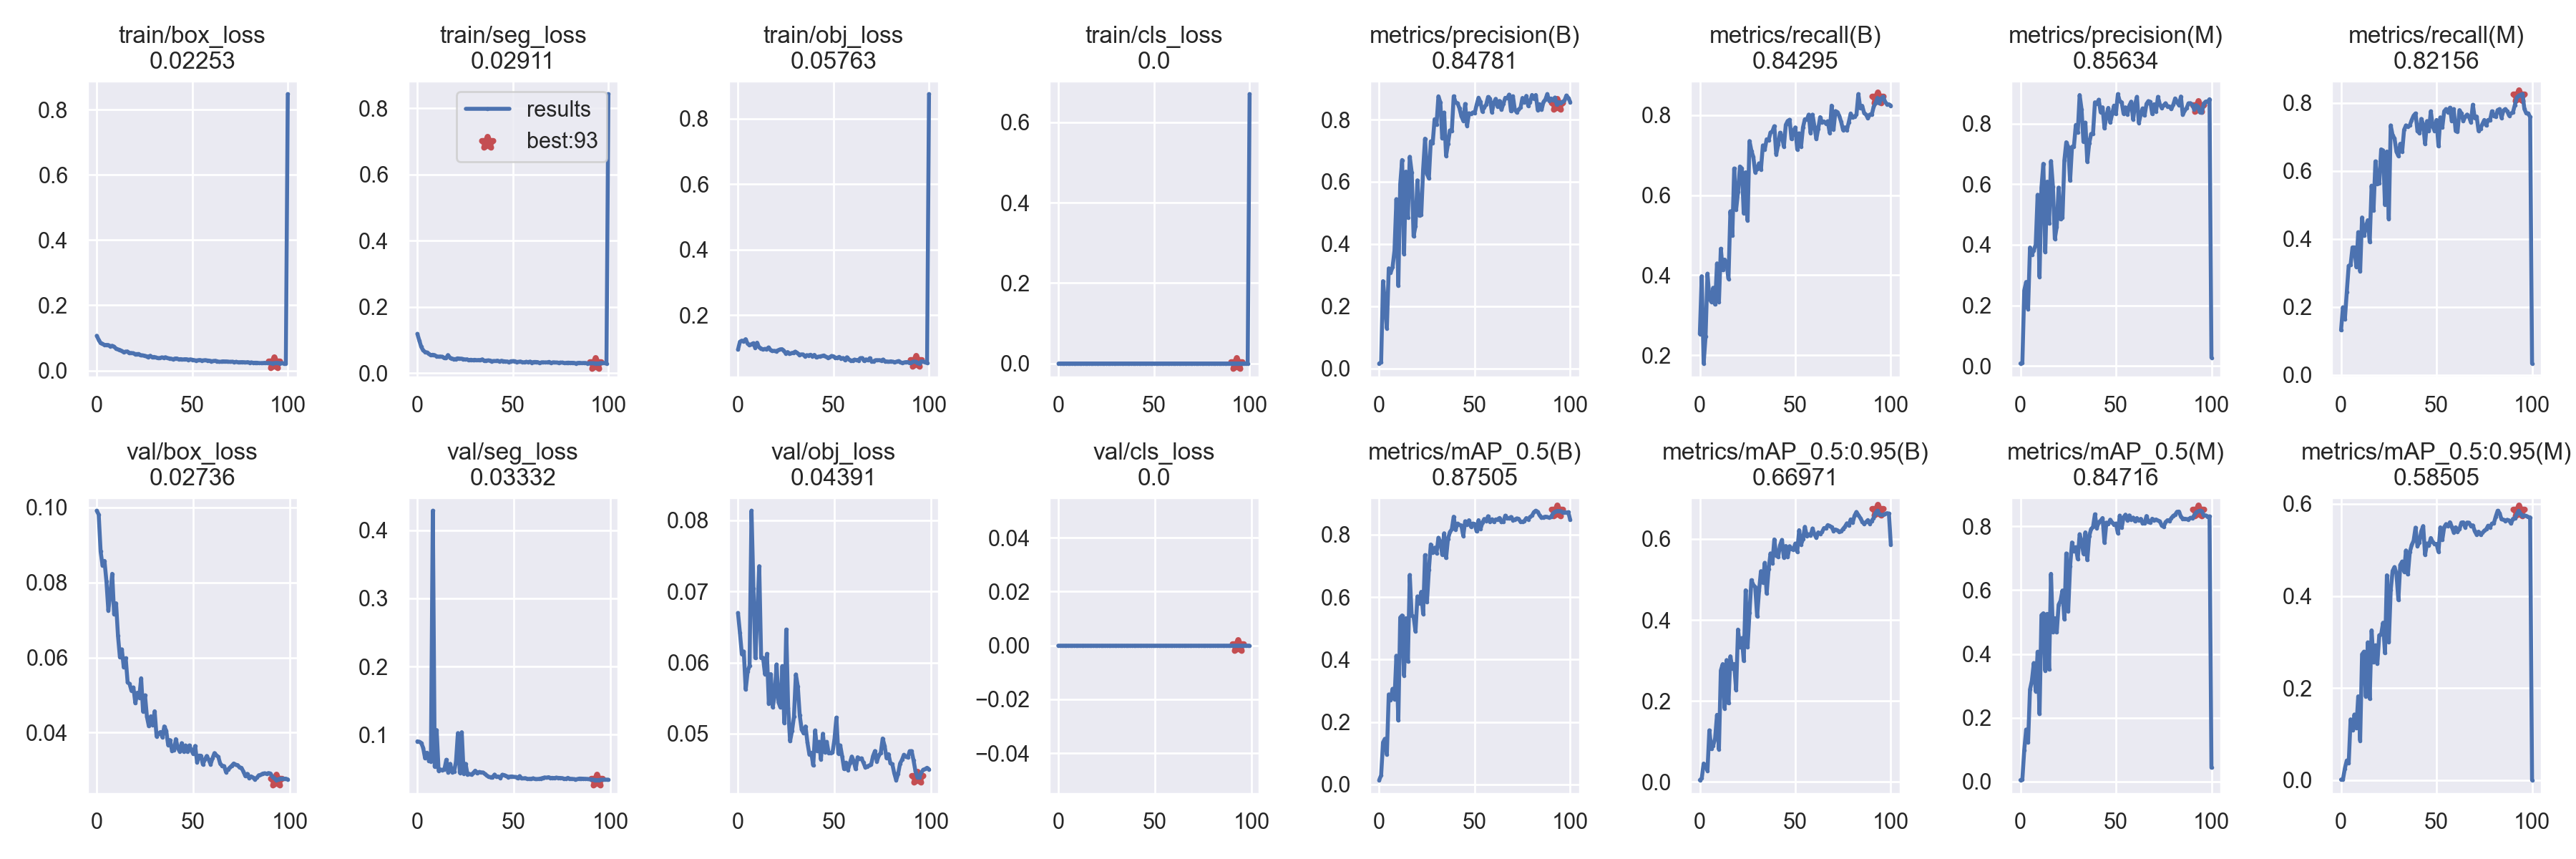

Values plotted in this chart, from the file beside it:
epoch, train/box_loss, train/seg_loss, train/obj_loss, train/cls_loss, metrics/precision(B), metrics/recall(B), metrics/mAP_0.5(B), metrics/mAP_0.5:0.95(B), metrics/precision(M), metrics/recall(M), metrics/mAP_0.5(M), metrics/mAP_0.5:0.95(M), val/box_loss, val/seg_loss, val/obj_loss, val/cls_loss, x/lr0, x/lr1, x/lr2
0, 0.1065, 0.1186, 0.09477, 0, 0.01549, 0.2532, 0.01411, 0.004685, 0.008039, 0.1314, 0.00492, 0.001073, 0.09909, 0.09026, 0.06698, 0, 0.0865, 0.0015, 0.0015
1, 0.09409, 0.09871, 0.1187, 0, 0.01968, 0.3974, 0.02983, 0.008917, 0.009841, 0.1987, 0.007105, 0.001639, 0.09805, 0.08947, 0.06419, 0, 0.07207, 0.003069, 0.003069
2, 0.084, 0.07948, 0.1222, 0, 0.2803, 0.1795, 0.1348, 0.0456, 0.2491, 0.1635, 0.09969, 0.02525, 0.08823, 0.08785, 0.06117, 0, 0.05761, 0.004607, 0.004607
3, 0.08144, 0.06892, 0.1199, 0, 0.2109, 0.2468, 0.1463, 0.04066, 0.2773, 0.2436, 0.1634, 0.04258, 0.08448, 0.08069, 0.06156, 0, 0.04311, 0.006113, 0.006113
4, 0.07833, 0.06391, 0.1267, 0, 0.1288, 0.4038, 0.09572, 0.02792, 0.1871, 0.3205, 0.1231, 0.03637, 0.08573, 0.0653, 0.05621, 0, 0.02859, 0.007587, 0.007587
5, 0.07832, 0.06218, 0.1135, 0, 0.3217, 0.3435, 0.2883, 0.1275, 0.391, 0.3237, 0.2886, 0.1319, 0.08034, 0.07355, 0.05872, 0, 0.01403, 0.00903, 0.00903
6, 0.07809, 0.05821, 0.1085, 0, 0.3083, 0.3333, 0.271, 0.08149, 0.3672, 0.375, 0.3166, 0.1079, 0.07252, 0.06142, 0.05957, 0, 0.009406, 0.009406, 0.009406
7, 0.07422, 0.0541, 0.1112, 0, 0.3256, 0.3686, 0.3062, 0.08981, 0.382, 0.375, 0.3717, 0.1424, 0.07701, 0.06084, 0.08135, 0, 0.009406, 0.009406, 0.009406
8, 0.07573, 0.05545, 0.1143, 0, 0.3787, 0.3269, 0.2724, 0.1078, 0.4004, 0.3173, 0.2833, 0.1127, 0.08228, 0.4287, 0.07045, 0, 0.009307, 0.009307, 0.009307
9, 0.07317, 0.05428, 0.101, 0, 0.5442, 0.4295, 0.4121, 0.1658, 0.5652, 0.4199, 0.4071, 0.1819, 0.07144, 0.05284, 0.06064, 0, 0.009208, 0.009208, 0.009208
10, 0.06773, 0.051, 0.1159, 0, 0.2653, 0.3333, 0.2051, 0.08065, 0.2942, 0.3046, 0.212, 0.08595, 0.07444, 0.1067, 0.06671, 0, 0.009109, 0.009109, 0.009109
11, 0.06473, 0.0497, 0.102, 0, 0.5926, 0.4662, 0.5343, 0.2753, 0.5885, 0.463, 0.5218, 0.2732, 0.06578, 0.04709, 0.07355, 0, 0.00901, 0.00901, 0.00901
12, 0.06309, 0.05005, 0.09875, 0, 0.6701, 0.4135, 0.541, 0.2911, 0.6676, 0.4103, 0.5277, 0.279, 0.06003, 0.04864, 0.06064, 0, 0.008911, 0.008911, 0.008911
13, 0.06012, 0.04951, 0.09545, 0, 0.3675, 0.4391, 0.3489, 0.1817, 0.3754, 0.4359, 0.3478, 0.1812, 0.06218, 0.04825, 0.06066, 0, 0.008812, 0.008812, 0.008812
14, 0.05635, 0.04565, 0.09696, 0, 0.6326, 0.4295, 0.5322, 0.301, 0.6085, 0.4551, 0.5258, 0.2992, 0.05736, 0.04901, 0.05835, 0, 0.008713, 0.008713, 0.008713
15, 0.05765, 0.04497, 0.09602, 0, 0.4848, 0.391, 0.394, 0.1948, 0.4708, 0.391, 0.3519, 0.177, 0.05982, 0.06319, 0.06122, 0, 0.008614, 0.008614, 0.008614
16, 0.05831, 0.05448, 0.1015, 0, 0.6804, 0.5596, 0.6706, 0.3103, 0.6765, 0.5564, 0.6512, 0.3253, 0.05338, 0.04416, 0.05421, 0, 0.008515, 0.008515, 0.008515
17, 0.05295, 0.04682, 0.09398, 0, 0.631, 0.5, 0.5402, 0.2805, 0.5925, 0.484, 0.4684, 0.2563, 0.05299, 0.0572, 0.05837, 0, 0.008416, 0.008416, 0.008416
18, 0.05365, 0.04429, 0.09055, 0, 0.4247, 0.6667, 0.5374, 0.2913, 0.4197, 0.6282, 0.5124, 0.2928, 0.05112, 0.045, 0.05373, 0, 0.008317, 0.008317, 0.008317
19, 0.05282, 0.04247, 0.09111, 0, 0.4582, 0.5641, 0.4899, 0.227, 0.4593, 0.5609, 0.4677, 0.2525, 0.05202, 0.04557, 0.05537, 0, 0.008218, 0.008218, 0.008218
20, 0.05033, 0.04215, 0.08992, 0, 0.6046, 0.6077, 0.602, 0.3762, 0.5889, 0.5641, 0.5546, 0.3146, 0.04784, 0.05998, 0.05974, 0, 0.008119, 0.008119, 0.008119
21, 0.05024, 0.04466, 0.09278, 0, 0.4913, 0.6716, 0.5804, 0.3322, 0.4847, 0.6635, 0.5666, 0.3164, 0.05062, 0.1023, 0.05441, 0, 0.00802, 0.00802, 0.00802
22, 0.05053, 0.04381, 0.09549, 0, 0.4934, 0.6667, 0.6165, 0.3552, 0.4887, 0.6603, 0.599, 0.3418, 0.0493, 0.04402, 0.05369, 0, 0.007921, 0.007921, 0.007921
23, 0.0463, 0.04353, 0.09618, 0, 0.6402, 0.5545, 0.5462, 0.2992, 0.6788, 0.5, 0.5089, 0.2759, 0.05448, 0.1036, 0.05951, 0, 0.007822, 0.007822, 0.007822
24, 0.04621, 0.04242, 0.09177, 0, 0.7387, 0.6571, 0.7342, 0.4733, 0.7387, 0.6571, 0.715, 0.4448, 0.04562, 0.04283, 0.0515, 0, 0.007723, 0.007723, 0.007723
25, 0.04528, 0.04097, 0.08304, 0, 0.626, 0.5366, 0.5847, 0.3334, 0.7234, 0.4583, 0.5337, 0.2997, 0.04994, 0.05725, 0.06464, 0, 0.007624, 0.007624, 0.007624
26, 0.04363, 0.04165, 0.08732, 0, 0.6111, 0.7353, 0.687, 0.4178, 0.6121, 0.734, 0.6753, 0.4126, 0.04423, 0.04151, 0.05366, 0, 0.007525, 0.007525, 0.007525
27, 0.04138, 0.03861, 0.08168, 0, 0.7302, 0.7112, 0.7683, 0.4983, 0.7236, 0.7048, 0.7494, 0.4545, 0.04172, 0.04227, 0.04894, 0, 0.007426, 0.007426, 0.007426
28, 0.04507, 0.04042, 0.08415, 0, 0.7251, 0.6955, 0.7414, 0.4864, 0.7248, 0.6955, 0.7231, 0.4628, 0.04435, 0.04143, 0.05038, 0, 0.007327, 0.007327, 0.007327
29, 0.0407, 0.03915, 0.08537, 0, 0.8013, 0.6571, 0.7579, 0.4814, 0.7959, 0.6571, 0.7346, 0.4487, 0.04207, 0.04399, 0.05238, 0, 0.007228, 0.007228, 0.007228
30, 0.04156, 0.0402, 0.08868, 0, 0.7847, 0.666, 0.7405, 0.4093, 0.7706, 0.6442, 0.6978, 0.3917, 0.0457, 0.04718, 0.05833, 0, 0.007129, 0.007129, 0.007129
31, 0.0398, 0.03901, 0.08505, 0, 0.8751, 0.6795, 0.7897, 0.4723, 0.8946, 0.6798, 0.7753, 0.4671, 0.039, 0.04328, 0.05666, 0, 0.00703, 0.00703, 0.00703
32, 0.03772, 0.03957, 0.07905, 0, 0.8556, 0.6646, 0.7771, 0.5204, 0.8474, 0.6571, 0.753, 0.4747, 0.03973, 0.04521, 0.05258, 0, 0.006931, 0.006931, 0.006931
33, 0.03814, 0.03927, 0.07999, 0, 0.7393, 0.7244, 0.7348, 0.4924, 0.7401, 0.7211, 0.7142, 0.4529, 0.04017, 0.04464, 0.05061, 0, 0.006832, 0.006832, 0.006832
34, 0.04006, 0.04154, 0.08017, 0, 0.8228, 0.7143, 0.804, 0.541, 0.8035, 0.734, 0.7812, 0.4988, 0.03878, 0.04449, 0.05005, 0, 0.006733, 0.006733, 0.006733
35, 0.03928, 0.03686, 0.07467, 0, 0.6832, 0.7397, 0.7251, 0.4655, 0.6743, 0.73, 0.6945, 0.4468, 0.04165, 0.04229, 0.05102, 0, 0.006634, 0.006634, 0.006634
36, 0.04043, 0.03794, 0.07778, 0, 0.7218, 0.7372, 0.786, 0.5248, 0.735, 0.734, 0.7697, 0.4954, 0.04051, 0.03995, 0.04875, 0, 0.006535, 0.006535, 0.006535
37, 0.03798, 0.0384, 0.07697, 0, 0.7651, 0.7564, 0.8078, 0.5642, 0.7662, 0.75, 0.7919, 0.5105, 0.03669, 0.038, 0.04708, 0, 0.006436, 0.006436, 0.006436
38, 0.03695, 0.03809, 0.07929, 0, 0.7629, 0.7596, 0.8168, 0.5401, 0.7672, 0.7628, 0.7982, 0.52, 0.03801, 0.0378, 0.04732, 0, 0.006337, 0.006337, 0.006337
39, 0.03595, 0.03597, 0.07466, 0, 0.8752, 0.7724, 0.8571, 0.5989, 0.8706, 0.7692, 0.8378, 0.5485, 0.03515, 0.03757, 0.04554, 0, 0.006238, 0.006238, 0.006238
40, 0.03437, 0.03657, 0.07874, 0, 0.8552, 0.7019, 0.8158, 0.5589, 0.8658, 0.7179, 0.7946, 0.5083, 0.03534, 0.04145, 0.05046, 0, 0.006139, 0.006139, 0.006139
41, 0.03664, 0.03647, 0.07118, 0, 0.8531, 0.7257, 0.835, 0.5557, 0.8793, 0.7115, 0.813, 0.5165, 0.03827, 0.03795, 0.04757, 0, 0.00604, 0.00604, 0.00604
42, 0.03673, 0.0376, 0.07303, 0, 0.8368, 0.756, 0.8304, 0.5843, 0.8379, 0.7532, 0.8178, 0.5405, 0.03591, 0.03857, 0.04886, 0, 0.005941, 0.005941, 0.005941
43, 0.03405, 0.03508, 0.07406, 0, 0.8119, 0.7471, 0.8291, 0.5976, 0.8541, 0.7372, 0.8261, 0.5518, 0.03497, 0.03639, 0.04638, 0, 0.005842, 0.005842, 0.005842
44, 0.03488, 0.03734, 0.07549, 0, 0.7963, 0.7211, 0.7957, 0.5539, 0.7847, 0.6795, 0.7489, 0.4893, 0.03719, 0.04121, 0.04999, 0, 0.005743, 0.005743, 0.005743
45, 0.03343, 0.03605, 0.07703, 0, 0.8506, 0.7756, 0.8426, 0.5825, 0.825, 0.7468, 0.8118, 0.514, 0.03498, 0.04068, 0.0474, 0, 0.005644, 0.005644, 0.005644
46, 0.03451, 0.03531, 0.07313, 0, 0.78, 0.7853, 0.8306, 0.5557, 0.8522, 0.7179, 0.8065, 0.5096, 0.03658, 0.03952, 0.04885, 0, 0.005545, 0.005545, 0.005545
47, 0.03442, 0.03506, 0.07018, 0, 0.8204, 0.7885, 0.8458, 0.582, 0.8037, 0.7756, 0.8208, 0.5258, 0.03492, 0.03773, 0.04728, 0, 0.005446, 0.005446, 0.005446
48, 0.03288, 0.03316, 0.0715, 0, 0.8178, 0.7404, 0.8254, 0.5752, 0.8322, 0.731, 0.8122, 0.5171, 0.0366, 0.03846, 0.0473, 0, 0.005347, 0.005347, 0.005347
49, 0.03391, 0.03594, 0.0754, 0, 0.8231, 0.7604, 0.8349, 0.5739, 0.8598, 0.7179, 0.8057, 0.5126, 0.03531, 0.0387, 0.04735, 0, 0.005248, 0.005248, 0.005248
50, 0.0329, 0.03616, 0.07429, 0, 0.8213, 0.7692, 0.8338, 0.5887, 0.8331, 0.75, 0.8089, 0.5131, 0.03433, 0.03811, 0.0492, 0, 0.005149, 0.005149, 0.005149
51, 0.03159, 0.03604, 0.06961, 0, 0.8478, 0.7143, 0.8101, 0.5684, 0.8978, 0.6731, 0.7788, 0.4961, 0.03646, 0.03793, 0.05226, 0, 0.00505, 0.00505, 0.00505
52, 0.03053, 0.03365, 0.0697, 0, 0.8706, 0.7544, 0.846, 0.6216, 0.8742, 0.7576, 0.8337, 0.549, 0.03208, 0.03587, 0.04721, 0, 0.004951, 0.004951, 0.004951
53, 0.03132, 0.03404, 0.07272, 0, 0.8569, 0.7211, 0.8173, 0.5861, 0.8709, 0.7276, 0.7957, 0.5215, 0.03388, 0.03918, 0.04835, 0, 0.004852, 0.004852, 0.004852
54, 0.03202, 0.03499, 0.06765, 0, 0.8263, 0.7692, 0.8375, 0.5996, 0.8332, 0.7756, 0.8283, 0.5496, 0.03386, 0.03574, 0.04681, 0, 0.004753, 0.004753, 0.004753
55, 0.03056, 0.03293, 0.06928, 0, 0.8398, 0.7897, 0.8499, 0.6299, 0.8539, 0.7821, 0.8367, 0.5561, 0.03153, 0.0359, 0.04503, 0, 0.004654, 0.004654, 0.004654
56, 0.03104, 0.03276, 0.06313, 0, 0.8483, 0.7885, 0.8439, 0.6076, 0.8305, 0.7724, 0.8191, 0.5517, 0.03281, 0.03621, 0.04592, 0, 0.004555, 0.004555, 0.004555
57, 0.03144, 0.03417, 0.07149, 0, 0.873, 0.8013, 0.8586, 0.6115, 0.8598, 0.7861, 0.8344, 0.5601, 0.03379, 0.03505, 0.0449, 0, 0.004456, 0.004456, 0.004456
58, 0.03058, 0.0332, 0.06555, 0, 0.8675, 0.7552, 0.8411, 0.6081, 0.8728, 0.7468, 0.8202, 0.5504, 0.03281, 0.03522, 0.04589, 0, 0.004357, 0.004357, 0.004357
59, 0.03001, 0.03475, 0.06143, 0, 0.8234, 0.8013, 0.8487, 0.6258, 0.8139, 0.7821, 0.8274, 0.538, 0.03156, 0.03521, 0.04679, 0, 0.004258, 0.004258, 0.004258
... 41 more rows
